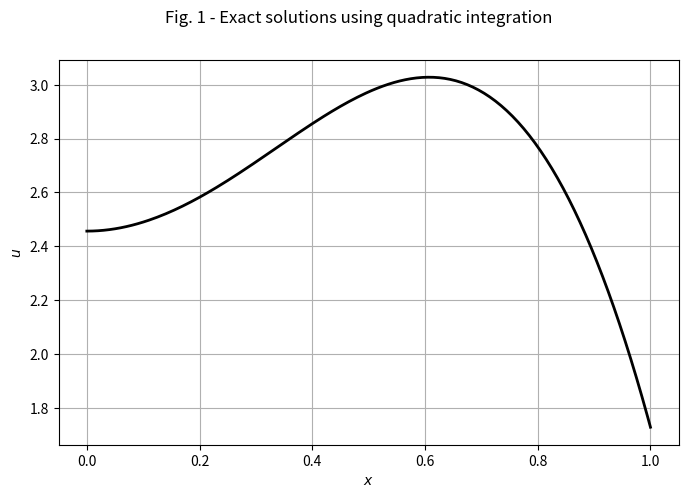
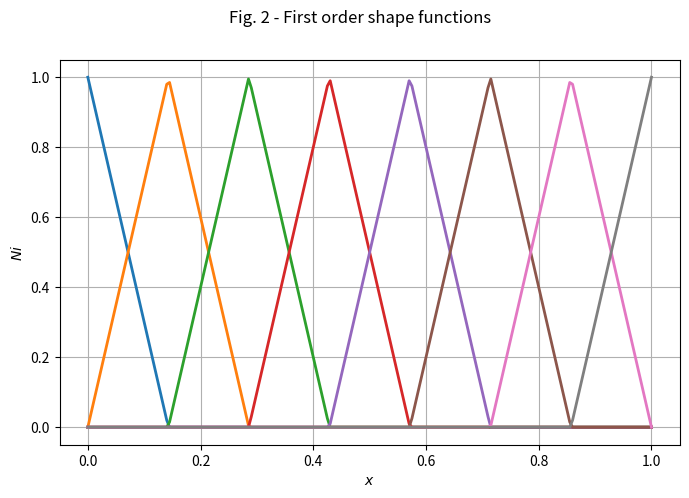
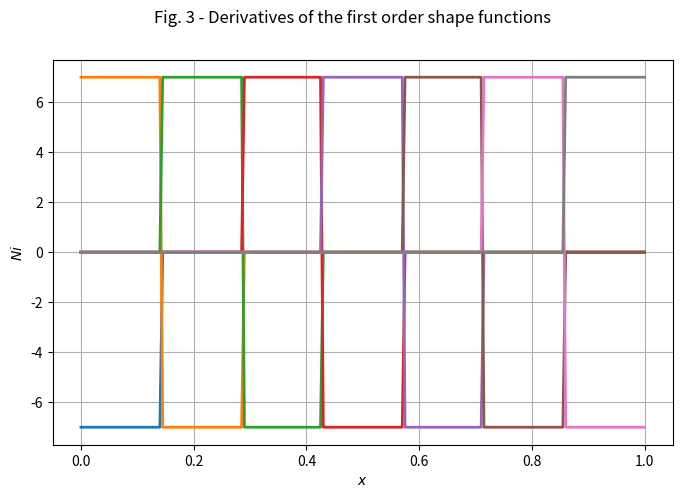
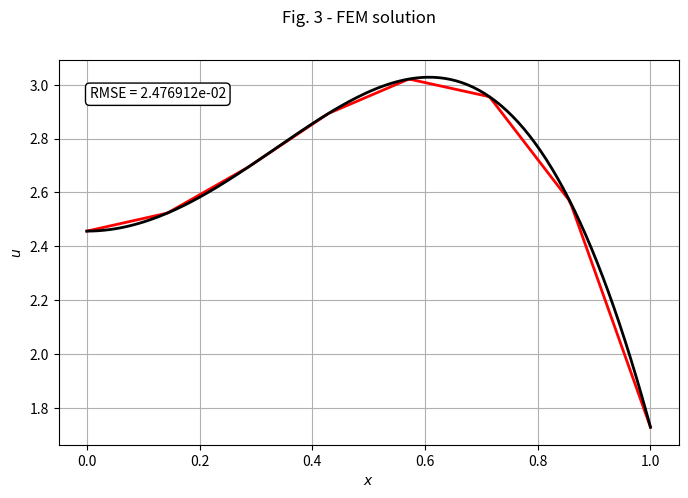

Source code (Python) for these figures, in order:
import numpy as np
import matplotlib.pyplot as plt
from scipy.integrate import quad
import math 

# u(x) = x^2*e^x+cos(3x)

# --- input data --- 
# boundary conditions
q = 1.728289
h = 0

# source f(x)
def f(x): 
    #f = 5.0 # Problema original da atividade avaliativa 03
    f = (x**2 + 4*x + 2)*math.e**x - 9*math.cos(3*x) # Um problema um pouco mais interessante 
    # teste aqui qualquer função f
    return f
# A solução analítica depende da integral da função f(x) no intervalo 0-y. 
# Essa integral poderia ser feita usando o pacote de integração simbólica do python.
# Entretanto, nesse exemplo ela é feita analiticamente por meio da função int_f
def int_f(z): # to avoid symbolic integation of f over z 
    #f = 5.0*z
    f = (z**2 + 2*z)*math.e**z - 3*math.sin(3*z)
    # para qualquer nova função f, é necessário criar a int_0^y f(z)dz
    return f

# degrees of freedom
dof = 7
samples = 201 # used to plot the figures

# --- Solution ---
# sample points
x = np.linspace(0, 1, samples)
u = np.zeros(np.size(x))

j = 0
for i in x:
    u[j] = q + (1-i)*h + quad(int_f,i,1)[0] # ,args=(f,i))[0]
    j = j+1
    
fig = plt.figure(figsize=(8,5))
plt.plot(x, u, 'k', linewidth=2);
plt.grid(True);
plt.xlabel('$x$');
plt.ylabel('$u$');
fig.suptitle('Fig. 1 - Exact solutions using quadratic integration');

# 1D mesh
xi = np.linspace(0, 1, dof+1) # do not necessarily have to a linear spaced vector
np.set_printoptions(precision=3)
print("\n")
print("Nós usados na discretização:")
print(xi)
print("\n")

# first order shape function
def N(xp,xi,i):
    last_i = len(xi)-1 
    if(i == 0 and xp <= xi[1]):
        y = (xi[1]-xp)/(xi[1]-xi[0])
    elif(i == last_i and xp >= xi[last_i-1]):
        y = (xp-xi[last_i-1])/(xi[last_i]-xi[last_i-1])
    elif(xp >= xi[i] and xp <= xi[i+1]):
        y = (xi[i+1]-xp)/(xi[i+1]-xi[i])
    elif(xp <= xi[i] and xp >= xi[i-1]):
        y = (xp-xi[i-1])/(xi[i]-xi[i-1])
    else:
        y = 0
    return y

# ploting shape functions
fig = plt.figure(figsize=(8,5))
for j in range(len(xi)):
    Ni = np.zeros(np.size(x))
    for i in range(len(x)):
        Ni[i] = N(x[i],xi,j)

    plt.plot(x, Ni, linewidth=2);
plt.grid(True);
plt.xlabel('$x$');
plt.ylabel('$Ni$');
fig.suptitle('Fig. 2 - First order shape functions');
plt.show()

# derivatives of the first order shape function
def dNdx(xp,xi,i):
    last_i = len(xi)-1 
    if(i == 0 and xp <= xi[1]):
        y = (-1)/(xi[1]-xi[0])
    elif(i == last_i and xp >= xi[last_i-1]):
        y = (1)/(xi[last_i]-xi[last_i-1])
    elif(xp >= xi[i] and xp <= xi[i+1]):
        y = (-1)/(xi[i+1]-xi[i])
    elif(xp <= xi[i] and xp >= xi[i-1]):
        y = (1)/(xi[i]-xi[i-1])
    else:
        y = 0
    return y

# ploting shape functions
fig = plt.figure(figsize=(8,5))
for j in range(len(xi)):
    dNidx = np.zeros(np.size(x))
    for i in range(len(x)):
        dNidx[i] = dNdx(x[i],xi,j)

    plt.plot(x, dNidx, linewidth=2);
plt.grid(True);
plt.xlabel('$x$');
plt.ylabel('$Ni$');
fig.suptitle('Fig. 3 - Derivatives of the first order shape functions');
plt.show()

# Initializing the variables
K_AB = np.zeros([dof,dof])
F_A = np.zeros(dof)

# Bilinear operetor a(w,v)
def innerprod_a(xp,xi,a,b):  
    y = dNdx(xp,xi,a)*dNdx(xp,xi,b)
    return y

# Bilinear operetor (w,f)
def innerprod(xp,xi,a):  
    y = N(xp,xi,a)*f(xp)
    return y

# loop over the N_A functions
for a in range(dof):
    # loop over the N_B functions
    for b in range(dof): # cold be considerably optimized due to the kronecker delta properties
        K_AB[a,b] = quad(innerprod_a,0,1,args=(xi,a,b))[0]
    
    F_A[a] = quad(innerprod,0,1,args=(xi,a))[0] + N(0,xi,a)*h - q*quad(innerprod_a,0,1,args=(xi,a,dof))[0]

print("\n")        
print("K_AB =")
print(K_AB)
print("\n")
print("F_A =")
print(F_A)

# solving the linea system
d = np.linalg.solve(K_AB, F_A)
print("\n System solution d = ")
print(d)

# Adding d_(n+1)
d = np.append(d,q)
print("\n Adding d_(n+1) = q")
print(d)

#ploting solution.
u_fem = np.zeros(np.size(x))
for i in range(len(x)): # loop over all sample points
    for j in range(len(xi)): # loop over all shape functios
    
        u_fem[i] = u_fem[i] + N(x[i],xi,j)*d[j]

# calculo do RMSE
RMSE = np.sqrt(np.mean((u_fem - u)**2))

print("\n")
print("Erro quadrático médio (RMSE) - FEM:")
print(RMSE)
        
fig = plt.figure(figsize=(8,5))
plt.plot(x, u_fem, 'r', linewidth=2);
plt.plot(x, u, 'k', linewidth=2);
plt.grid(True);
plt.xlabel('$x$');
plt.ylabel('$u$');
fig.suptitle('Fig. 3 - FEM solution');

plt.text(
    0.05, 0.90,
    f'RMSE = {RMSE:.6e}',
    transform=plt.gca().transAxes,
    bbox=dict(boxstyle='round', facecolor='white', edgecolor='black')
)

plt.show()
